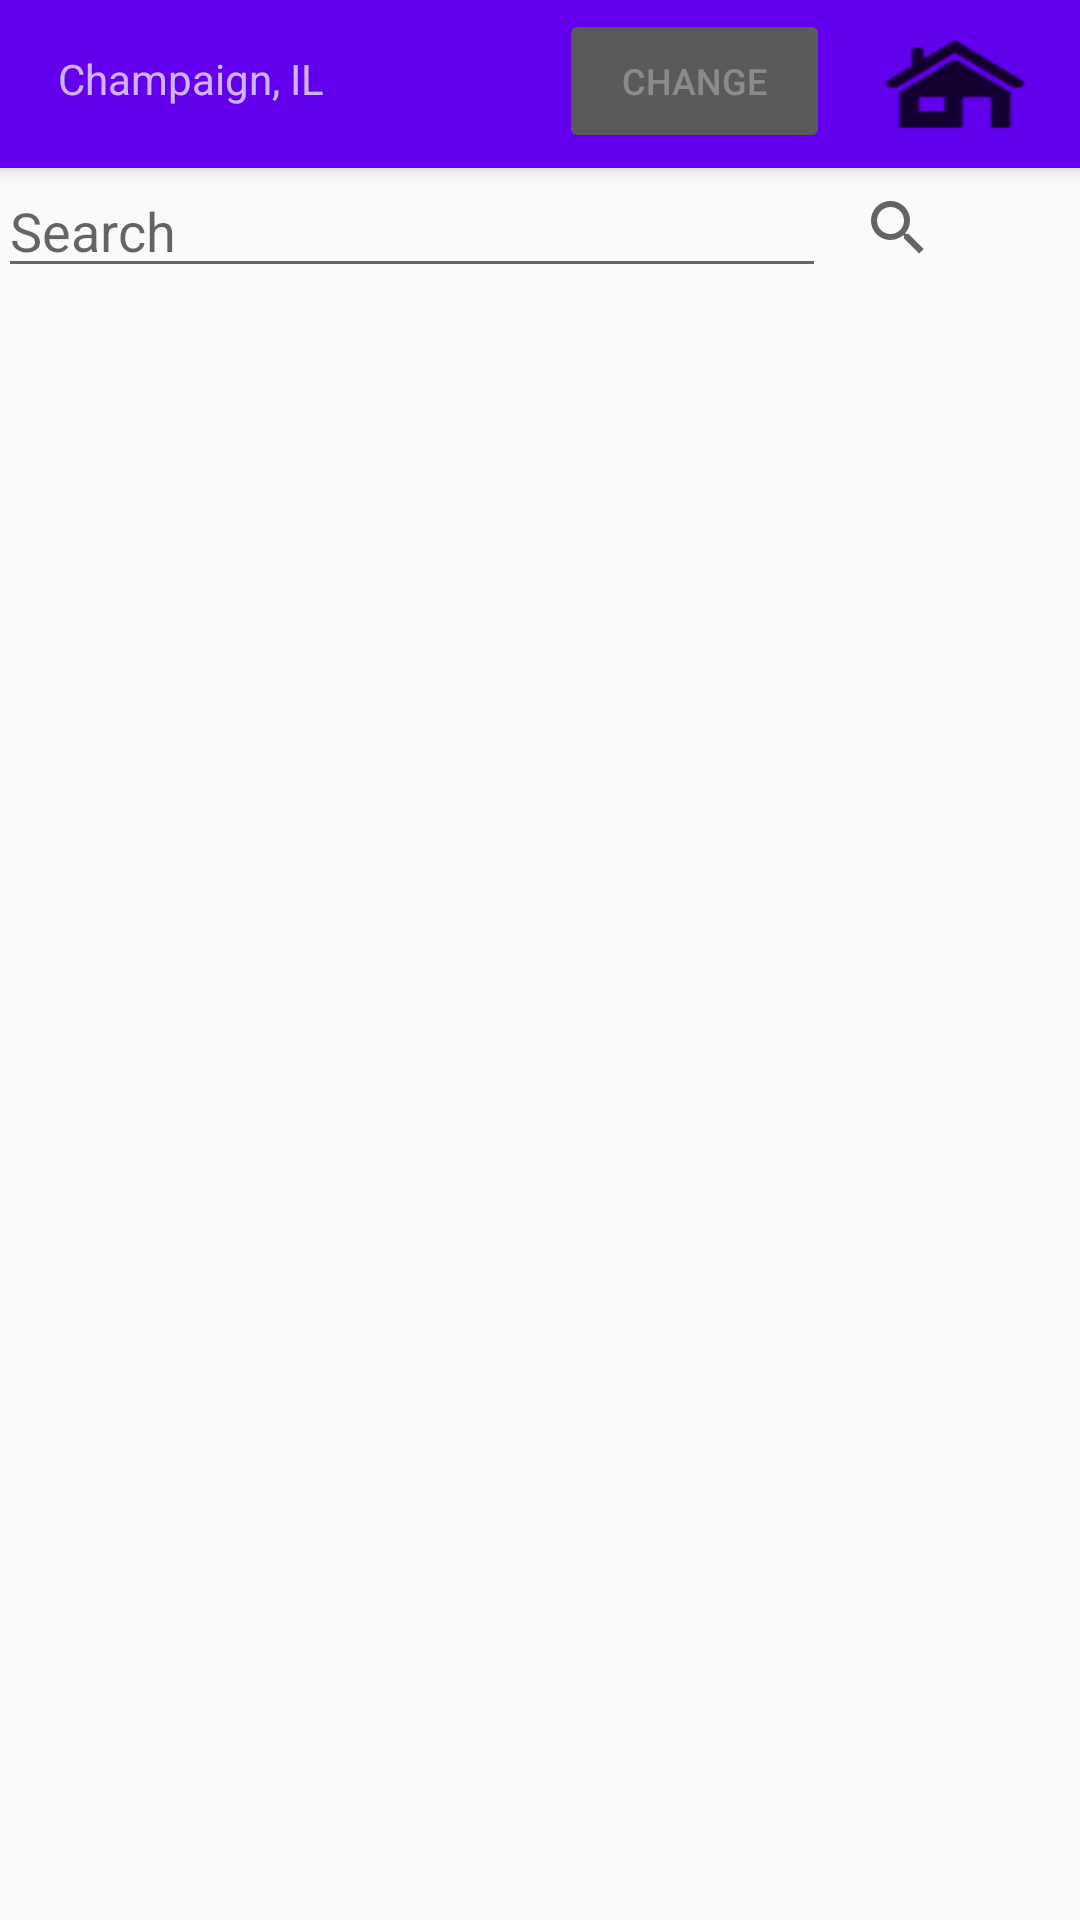

Android layout source for this screen:
<!-- AndroidManifest.xml: activity theme AppTheme.NoActionBar -->
<!-- res/layout/activity_maps.xml -->
<?xml version="1.0" encoding="utf-8"?>

<android.support.v4.widget.DrawerLayout xmlns:android="http://schemas.android.com/apk/res/android"
    xmlns:app="http://schemas.android.com/apk/res-auto"
    xmlns:tools="http://schemas.android.com/tools" android:id="@+id/drawer_layout"
    android:layout_width="match_parent" android:layout_height="match_parent"
    android:fitsSystemWindows="true" tools:openDrawer="start">

    <include layout="@layout/app_bar_main" android:layout_width="match_parent"
        android:layout_height="match_parent" />

    <RelativeLayout
        android:id="@+id/left_drawer"
        android:layout_gravity="start"
        android:background="@android:color/darker_gray"
        android:layout_width="80dp"
        android:layout_height="match_parent">

        <LinearLayout
            android:layout_width="match_parent"
            android:layout_height="match_parent"
            android:orientation="vertical"
            android:weightSum="1">

            <RelativeLayout
                android:layout_width="match_parent"
                android:layout_height="80dp">

                <ImageButton
                    android:id="@+id/imageButton"
                    android:layout_width="match_parent"
                    android:layout_height="match_parent"
                    android:layout_alignParentStart="true"
                    android:layout_alignParentTop="true"
                    android:background="@drawable/calorie_lt_indicator" />

                <TextView
                    android:id="@+id/textView"
                    android:layout_width="wrap_content"
                    android:layout_height="wrap_content"
                    android:layout_alignParentTop="true"
                    android:layout_centerHorizontal="true"
                    android:layout_marginTop="16dp"
                    android:text="Price" />

                <TextView
                    android:id="@+id/textView2"
                    android:layout_width="wrap_content"
                    android:layout_height="wrap_content"
                    android:layout_alignParentBottom="true"
                    android:layout_centerHorizontal="true"
                    android:layout_marginBottom="13dp"
                    android:text="$10" />
            </RelativeLayout>

            <RelativeLayout
                android:layout_width="match_parent"
                android:layout_height="80dp">

                <ImageButton
                    android:id="@+id/imageButton"
                    android:layout_width="match_parent"
                    android:layout_height="match_parent"
                    android:layout_alignParentStart="true"
                    android:layout_alignParentTop="true"
                    android:background="@drawable/calorie_lt_indicator" />

                <TextView
                    android:id="@+id/textView"
                    android:layout_width="wrap_content"
                    android:layout_height="wrap_content"
                    android:layout_alignParentTop="true"
                    android:layout_centerHorizontal="true"
                    android:layout_marginTop="16dp"
                    android:text="Calories" />

                <TextView
                    android:id="@+id/textView2"
                    android:layout_width="wrap_content"
                    android:layout_height="wrap_content"
                    android:layout_alignParentBottom="true"
                    android:layout_centerHorizontal="true"
                    android:layout_marginBottom="13dp"
                    android:text="532" />
            </RelativeLayout>

            <RelativeLayout
                android:layout_width="match_parent"
                android:layout_height="80dp">

                <ImageButton
                    android:id="@+id/imageButton"
                    android:layout_width="match_parent"
                    android:layout_height="match_parent"
                    android:layout_alignParentStart="true"
                    android:layout_alignParentTop="true"
                    android:background="@drawable/addcircle" />
            </RelativeLayout>
        </LinearLayout>




        <LinearLayout
            android:layout_width="match_parent"
            android:layout_height="match_parent"
            android:orientation="vertical"
            android:weightSum="1"
            android:gravity="bottom|end">

            <View
                android:layout_width="match_parent"
                android:layout_height="1dp"
                android:background="@android:color/black"/>

            <Button
                android:id="@+id/button5"
                android:layout_width="wrap_content"
                android:layout_height="wrap_content"
                android:text="Compare Menu Items"
                android:textSize="8dp"/>

            <View
                android:layout_width="match_parent"
                android:layout_height="1dp"
                android:background="@android:color/black"/>

            <Button
                android:id="@+id/button5"
                android:layout_width="wrap_content"
                android:layout_height="wrap_content"
                android:text="Compare Restaurants"
                android:textSize="8dp"/>

            <View
                android:layout_width="match_parent"
                android:layout_height="1dp"
                android:background="@android:color/black"/>


            <ImageButton
                android:id="@+id/imageButton"
                android:layout_marginBottom="10dp"
                android:layout_marginTop="10dp"
                android:layout_gravity="center"
                android:layout_width="40dp"
                android:layout_height="40dp"
                android:layout_alignParentStart="true"
                android:layout_alignParentTop="true"
                android:background="@drawable/settings" />
        </LinearLayout>
    </RelativeLayout>

    
    
    
    

</android.support.v4.widget.DrawerLayout>
<!-- res/layout/app_bar_main.xml (included above) -->
<?xml version="1.0" encoding="utf-8"?>
<android.support.design.widget.CoordinatorLayout xmlns:android="http://schemas.android.com/apk/res/android"
    xmlns:app="http://schemas.android.com/apk/res-auto"
    xmlns:tools="http://schemas.android.com/tools"
    android:layout_width="match_parent"
    android:layout_height="match_parent"
    android:fitsSystemWindows="true"
    tools:context=".MainActivity">

    <android.support.design.widget.AppBarLayout
        android:layout_width="match_parent"
        android:layout_height="wrap_content"
        android:theme="@style/AppTheme.AppBarOverlay">

        <android.support.v7.widget.Toolbar
            android:id="@+id/toolbar"
            android:layout_width="match_parent"
            android:layout_height="?attr/actionBarSize"
            android:background="?attr/colorPrimary"
            app:popupTheme="@style/AppTheme.PopupOverlay">

            <LinearLayout
                android:layout_width="match_parent"
                android:layout_height="wrap_content"
                android:orientation="horizontal">
                

                
                
                
                
                

                <TextView
                    android:id="@+id/location_text"
                    android:layout_width="wrap_content"
                    android:layout_height="40dp"
                    android:layout_weight="1"
                    android:text=" Champaign, IL" />

                <Button
                    android:id="@+id/location_button"
                    android:layout_width="12dp"
                    android:layout_height="wrap_content"
                    android:layout_weight="1"
                    android:text="Change"
                    android:textSize="12dp"
                    android:enabled="false" />

                <ImageButton
                    android:id= "@+id/home_button"
                    android:layout_width="5dp"
                    android:layout_height="50dp"
                    android:layout_weight="1"
                    android:background="@drawable/home_button"
                    android:text="Home" />

                

            </LinearLayout>
        </android.support.v7.widget.Toolbar>

    </android.support.design.widget.AppBarLayout>


    <include layout="@layout/content_main" />


</android.support.design.widget.CoordinatorLayout>
<!-- res/layout/nav_header_main.xml (included above) -->
<?xml version="1.0" encoding="utf-8"?>
<LinearLayout xmlns:android="http://schemas.android.com/apk/res/android"
    android:layout_width="match_parent" android:layout_height="@dimen/nav_header_height"
    android:background="@drawable/side_nav_bar"
    android:paddingBottom="@dimen/activity_vertical_margin"
    android:paddingLeft="@dimen/activity_horizontal_margin"
    android:paddingRight="@dimen/activity_horizontal_margin"
    android:paddingTop="@dimen/activity_vertical_margin"
    android:theme="@style/ThemeOverlay.AppCompat.Dark" android:orientation="vertical"
    android:gravity="bottom">

    <TextView android:layout_width="match_parent" android:layout_height="wrap_content"
        android:paddingTop="@dimen/nav_header_vertical_spacing" android:text="Filters"
        android:textAppearance="@style/TextAppearance.AppCompat.Body1" />

</LinearLayout>
<!-- res/layout/content_main.xml (included above) -->
<?xml version="1.0" encoding="utf-8"?>
<RelativeLayout xmlns:android="http://schemas.android.com/apk/res/android"
    xmlns:tools="http://schemas.android.com/tools"
    xmlns:app="http://schemas.android.com/apk/res-auto" android:layout_width="match_parent"
    android:layout_height="match_parent" android:paddingLeft="@dimen/activity_horizontal_margin"
    android:paddingRight="@dimen/activity_horizontal_margin"
    android:paddingTop="@dimen/activity_vertical_margin"
    android:paddingBottom="@dimen/activity_vertical_margin"
    app:layout_behavior="@string/appbar_scrolling_view_behavior" tools:showIn="@layout/app_bar_main"
    tools:context=".MainActivity">

    <GridLayout
        android:layout_width="match_parent"
        android:layout_height="match_parent"
        android:layout_alignParentTop="true"
        android:layout_alignParentStart="true">

    </GridLayout>

    <RelativeLayout xmlns:android="http://schemas.android.com/apk/res/android"
        xmlns:tools="http://schemas.android.com/tools"
        xmlns:app="http://schemas.android.com/apk/res-auto" android:layout_width="match_parent"
        android:layout_height="match_parent" android:paddingLeft="@dimen/activity_horizontal_margin"
        android:paddingRight="@dimen/activity_horizontal_margin"
        android:paddingTop="@dimen/activity_vertical_margin"
        android:paddingBottom="@dimen/activity_vertical_margin"
        app:layout_behavior="@string/appbar_scrolling_view_behavior" tools:showIn="@layout/activity_my"
        tools:context=".MyActivity">

        <LinearLayout
            android:orientation="vertical"
            android:layout_width="match_parent"
            android:layout_height="match_parent"
            android:weightSum="1"
            android:layout_alignParentTop="true"
            android:layout_alignParentLeft="true"
            android:layout_alignParentStart="true"
            android:id="@+id/linearLayout">

            <RelativeLayout
                android:layout_width="match_parent"
                android:layout_height="wrap_content">


                <LinearLayout
                    android:orientation="horizontal"
                    android:layout_width="match_parent"
                    android:layout_height="40dp">
                    

                    <EditText
                        android:layout_width="276dp"
                        android:layout_height="match_parent"
                        android:hint="Search" />

                    <SearchView
                        android:id="@+id/searchView"
                        android:layout_width="wrap_content"
                        android:layout_height="wrap_content"
                        android:layout_centerVertical="true"
                        android:layout_alignParentEnd="true" />

                </LinearLayout>


            </RelativeLayout>

        </LinearLayout>

    </RelativeLayout>
</RelativeLayout>
<!-- resources referenced by this layout -->
<resources>
  <!-- drawable addcircle: png bitmap (drawable, 2871 bytes) -->
  <!-- drawable calorie_lt_indicator (drawable) -->
  <?xml version="1.0" encoding="utf-8"?>
  <layer-list xmlns:android="http://schemas.android.com/apk/res/android"
      android:paddingLeft="20dp"
      android:paddingRight="20dp">
      <item android:drawable="@drawable/lessthancircle"/>
  
      
      
      
  </layer-list>
  <!-- drawable home_button: png bitmap (drawable-hdpi, 581 bytes) -->
  <style name="AppTheme.AppBarOverlay" parent="ThemeOverlay.AppCompat.Dark.ActionBar" />
  <style name="AppTheme.PopupOverlay" parent="ThemeOverlay.AppCompat.Light" />
  <style name="AppTheme.NoActionBar">
          <item name="windowActionBar">false</item>
          <item name="windowNoTitle">true</item>
      </style>
  <!-- drawable lessthancircle: png bitmap (drawable, 2692 bytes) -->
</resources>
